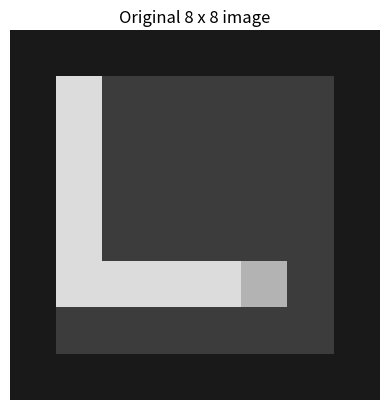

Write the Python code that produced this figure.
import numpy as np

# This notebook uses NumPy. Run this cell before beginning.
print("NumPy is ready!")

example = np.array([3, 6, 9])
print(example * 2)

# Q1 — Write your solution here.

# Q2 — Write your solution here.

# Q3 — Write your solution here.

# Q4 — Write your solution here.

# Q5 — Write your solution here.

# Q6 — Write your solution here.

# Q7 — Write your solution here.

# Q8 — Write your solution here.

# Q9 — Write your solution here.

# Q10 — Write your solution here.

# Provided weather data: 90 consecutive simulated days.
# Columns: Day, Temperature_C, Humidity_pct, Rainfall_mm, Wind_kmh
rng = np.random.default_rng(2026)
days = np.arange(1, 91)
temperature = np.round(
    24 + 5.5 * np.sin(np.linspace(0, 4 * np.pi, 90))
    + rng.normal(0, 2.5, 90), 1
)
humidity = np.round(np.clip(
    75 - 0.9 * (temperature - 24) + rng.normal(0, 8, 90),
    35, 98
), 1)
rainfall = np.where(
    rng.random(90) < 0.37,
    np.round(rng.gamma(shape=2.0, scale=3.0, size=90), 1),
    0.0
)
wind = np.round(np.clip(rng.normal(15, 4.5, 90), 2, 35), 1)

weather = np.column_stack((days, temperature, humidity, rainfall, wind))
weather_columns = ["Day", "Temperature_C", "Humidity_pct",
                   "Rainfall_mm", "Wind_kmh"]

# Separate copy with three faulty/missing temperature measurements.
# Use this in Questions 19-20 only.
temperature_with_errors = weather[:, 1].copy()
temperature_with_errors[7] = -99.0
temperature_with_errors[42] = 105.0
temperature_with_errors[66] = np.nan

print("Columns:", weather_columns)
print("First five rows:")
print(weather[:5])

# Read the first three humidity observations.
print(weather[:3, 2])

# Q11 — Write your solution here.

# Q12 — Write your solution here.

# Q13 — Write your solution here.

# Q14 — Write your solution here.

# Q15 — Write your solution here.

# Q16 — Write your solution here.

# Q17 — Write your solution here.

# Q18 — Write your solution here.

# Q19 — Write your solution here.

# Q20 — Write your solution here.

# Q21 — Write your solution here.

# Q22 — Write your solution here.

A = np.array([[2, 1], [0, 3]])
v = np.array([4, 5])
print(A @ v)

rng_grades = np.random.default_rng(37)
student_grades = rng_grades.integers(50, 101, size=(100, 3))
# Columns: Homework, Quizzes, Tests
weights = np.array([0.20, 0.30, 0.50])
print("First five students:\n", student_grades[:5])

# Q23 — Write your solution here.

# Rows = today's weather; columns = tomorrow's weather.
# Order: Sunny, Cloudy, Rainy
transition = np.array([
    [0.65, 0.25, 0.10],
    [0.30, 0.45, 0.25],
    [0.20, 0.35, 0.45]
])
starting_weather = np.array([1.0, 0.0, 0.0])  # Certain to be sunny today
weather_states = ["Sunny", "Cloudy", "Rainy"]

# Q24 — Write your solution here.

import matplotlib.pyplot as plt

# Grayscale pixel values range from 0 (black) to 255 (white).
pixels = np.array([
    [25, 25, 25, 25, 25, 25, 25, 25],
    [25, 220, 60, 60, 60, 60, 60, 25],
    [25, 220, 60, 60, 60, 60, 60, 25],
    [25, 220, 60, 60, 60, 60, 60, 25],
    [25, 220, 60, 60, 60, 60, 60, 25],
    [25, 220, 220, 220, 220, 180, 60, 25],
    [25, 60, 60, 60, 60, 60, 60, 25],
    [25, 25, 25, 25, 25, 25, 25, 25]
], dtype=np.uint8)

plt.imshow(pixels, cmap="gray", vmin=0, vmax=255)
plt.title("Original 8 x 8 image")
plt.axis("off")
plt.show()

# Q25 — Write your solution here.

rng_reg = np.random.default_rng(19)
study_hours = np.linspace(0.5, 8.0, 40)
exam_scores = 52 + 5.2 * study_hours + rng_reg.normal(0, 3.0, 40)

print("Observations:", study_hours.size)
print("First five hours:", np.round(study_hours[:5], 2))

# Q26 — Write your solution here.
